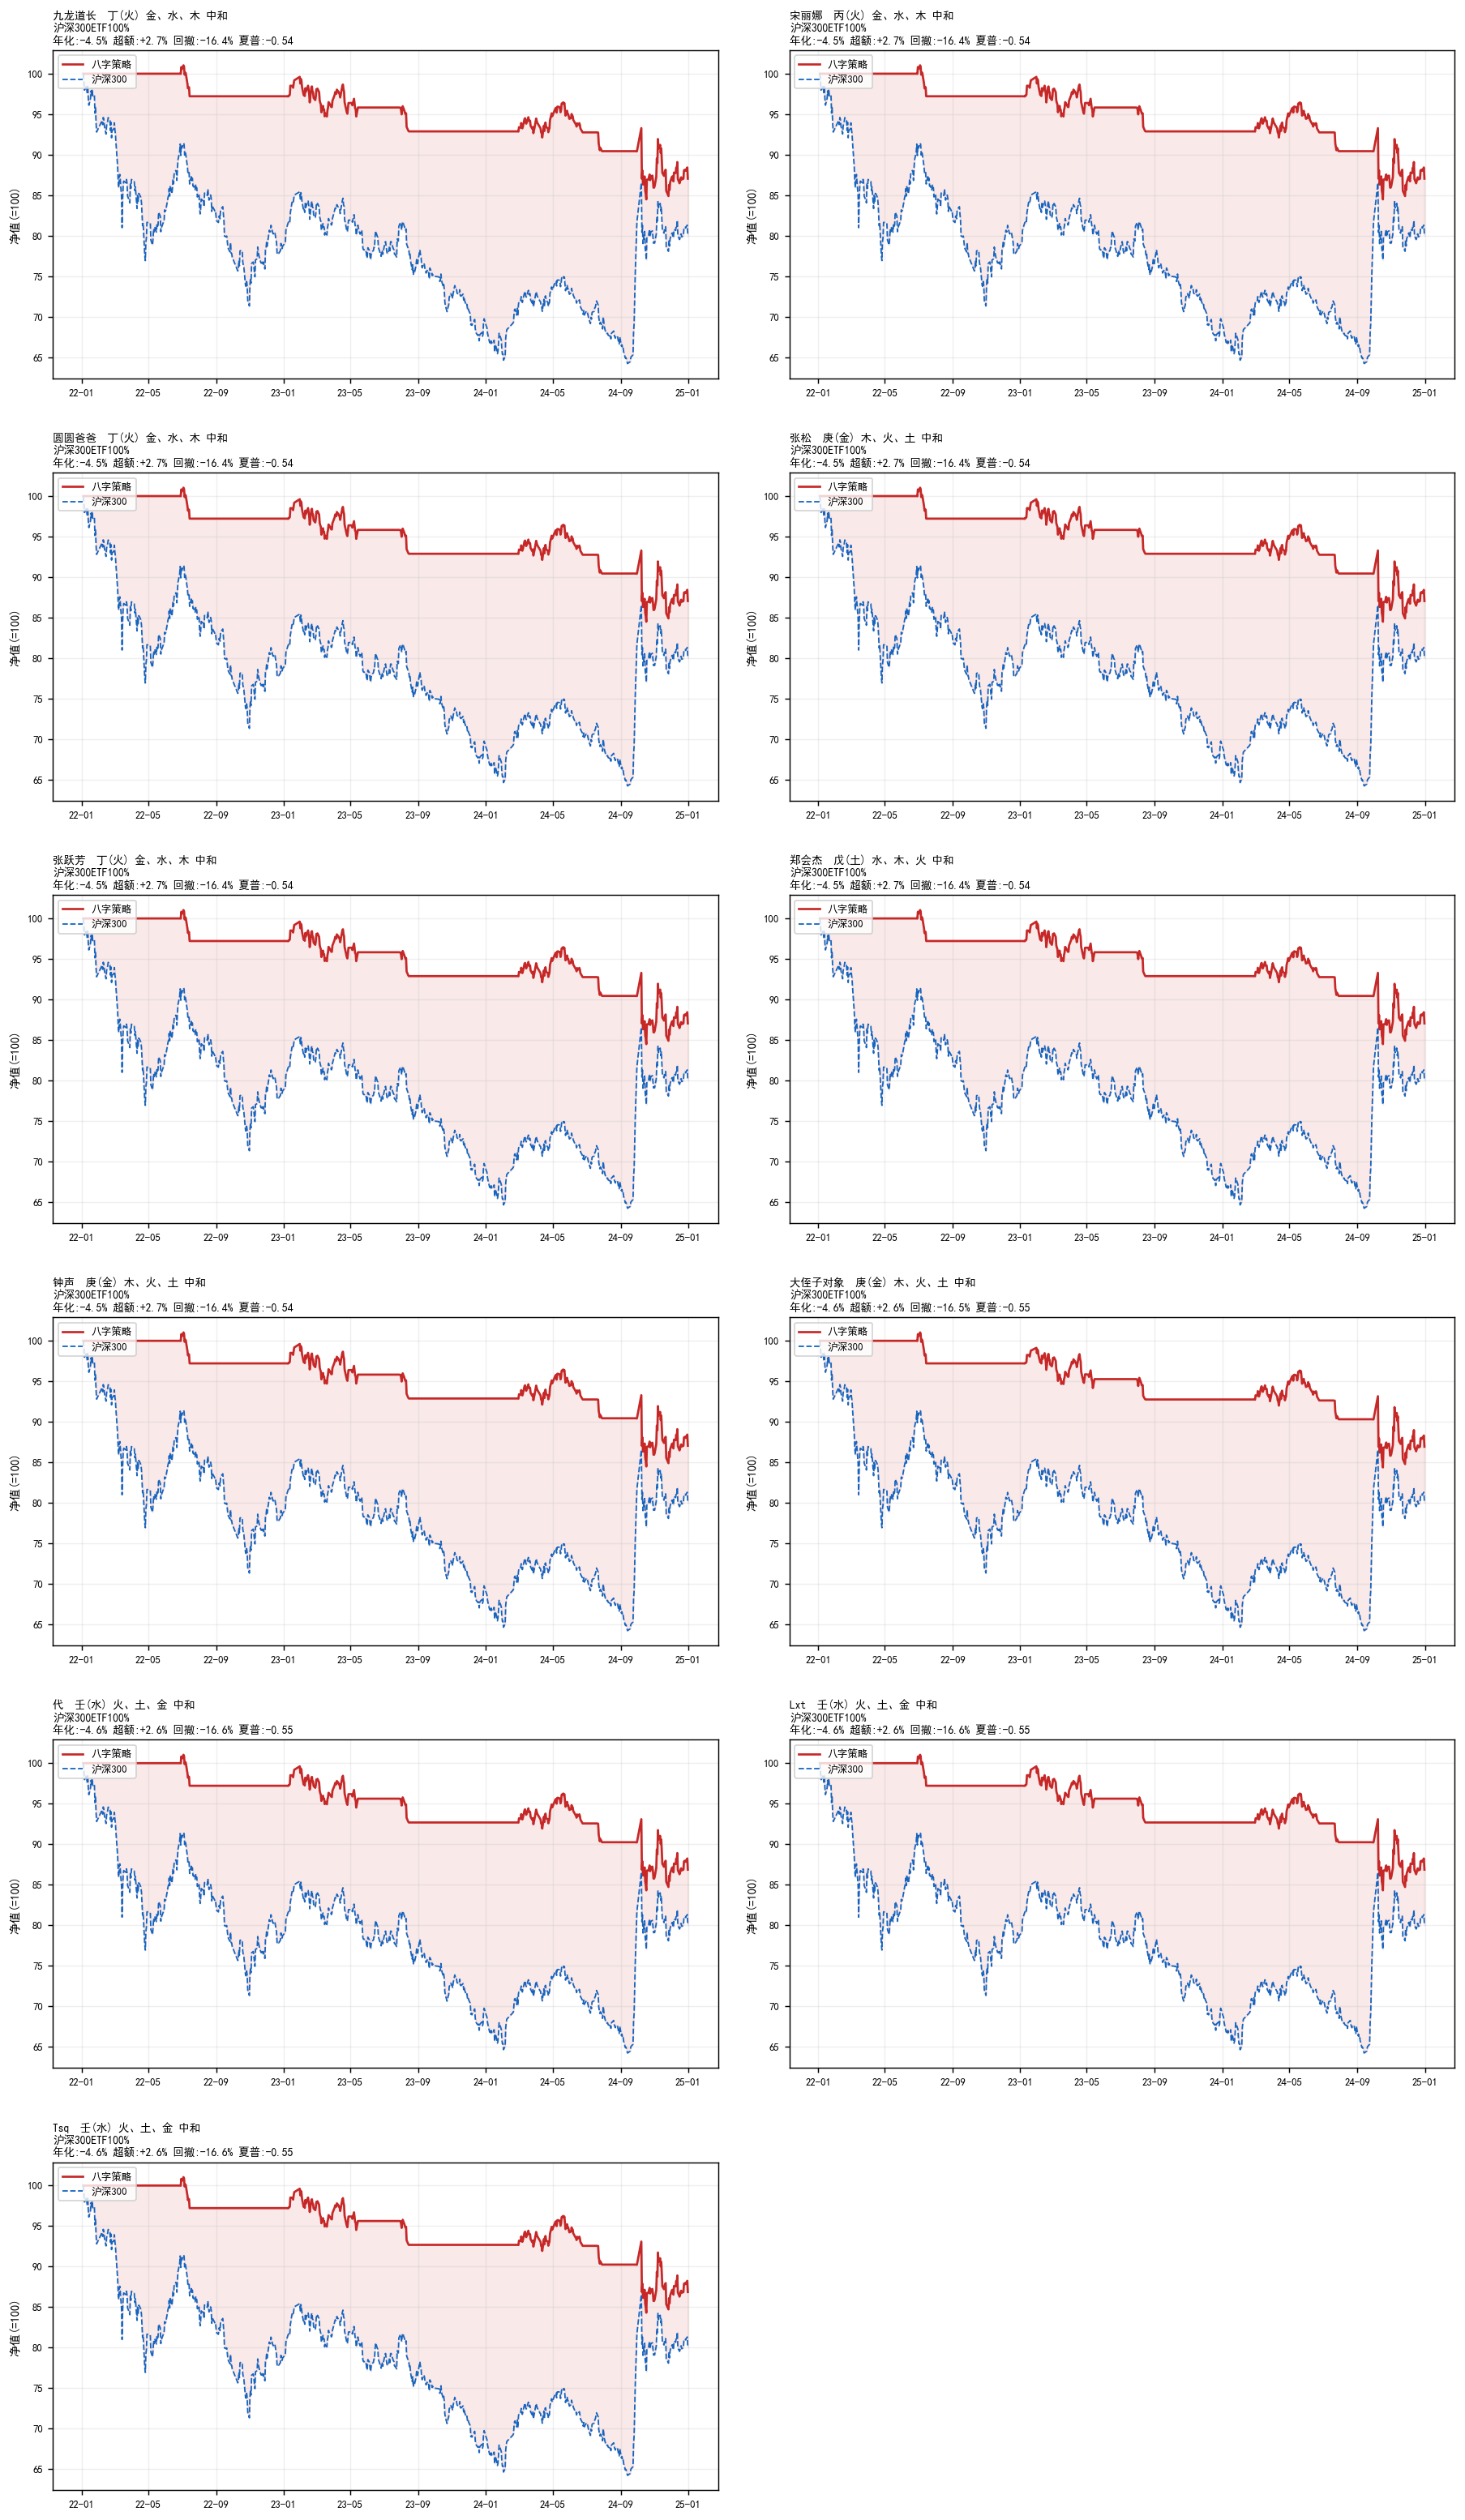

Write the Python code that produced this figure.
"""
八字量化回测系统 v2
直接使用四柱（比从生日反推更准确，包含时辰）
依赖: pip install akshare pandas numpy matplotlib
"""

import matplotlib
matplotlib.use('Agg')   # 非交互后端，避免后台GUI线程阻塞网络请求
import akshare as ak
import pandas as pd
import numpy as np
import matplotlib.pyplot as plt
import matplotlib.dates as mdates
from datetime import date, datetime
import warnings
warnings.filterwarnings('ignore')

plt.rcParams['font.sans-serif'] = ['SimHei', 'Microsoft YaHei', 'Arial Unicode MS']
plt.rcParams['axes.unicode_minus'] = False

# ══════════════════════════════════════════════════════════
# 1. 基础常量
# ══════════════════════════════════════════════════════════

TIANGAN = ['甲','乙','丙','丁','戊','己','庚','辛','壬','癸']
DIZHI   = ['子','丑','寅','卯','辰','巳','午','未','申','酉','戌','亥']
WUXING  = {
    '甲':'木','乙':'木','丙':'火','丁':'火','戊':'土',
    '己':'土','庚':'金','辛':'金','壬':'水','癸':'水',
    '子':'水','丑':'土','寅':'木','卯':'木','辰':'土',
    '巳':'火','午':'火','未':'土','申':'金','酉':'金',
    '戌':'土','亥':'水',
}
NIANGAN_TO_YINMONTH = {0:2,1:4,2:6,3:8,4:0,5:2,6:4,7:6,8:8,9:0}
RIGAN_TO_ZISHI      = {0:0,1:2,2:4,3:6,4:8,5:0,6:2,7:4,8:6,9:8}
WX_ORDER   = ['木','火','土','金','水']
DIZHI_YANG = [True,False,True,False,True,False,True,False,True,False,True,False]

JIEQI_DATES = [
    (1,6),(2,4),(3,6),(4,5),(5,6),(6,6),
    (7,7),(8,7),(9,8),(10,8),(11,7),(12,7),
]
JIEQI_DAY_APPROX = [6,4,6,5,6,6,7,7,8,8,7,7]

CANG_GAN = {
    '子':['癸'],        '丑':['己','癸','辛'], '寅':['甲','丙','戊'],
    '卯':['乙'],        '辰':['戊','乙','癸'], '巳':['丙','庚','戊'],
    '午':['丁','己'],   '未':['己','丁','乙'], '申':['庚','壬','戊'],
    '酉':['辛'],        '戌':['戊','辛','丁'], '亥':['壬','甲'],
}
CANG_RATIOS = [0.6, 0.3, 0.1]

PILLAR_WEIGHTS = {
    'year_tg':8,'year_dz':4,'month_tg':12,'month_dz':40,
    'day_dz':12,'hour_tg':12,'hour_dz':12,
}

# ══════════════════════════════════════════════════════════
# 2. 基础工具函数
# ══════════════════════════════════════════════════════════

def is_yang(char):
    if char in TIANGAN: return TIANGAN.index(char) % 2 == 0
    if char in DIZHI:   return DIZHI_YANG[DIZHI.index(char)]
    return True

def get_cang_gan(dz):
    return [{'tg':tg,'ratio':CANG_RATIOS[i]}
            for i, tg in enumerate(CANG_GAN.get(dz, []))]

def wx_generates(a, b): return (WX_ORDER.index(a)+1)%5 == WX_ORDER.index(b)
def wx_controls(a, b):  return (WX_ORDER.index(a)+2)%5 == WX_ORDER.index(b)

def get_shishen(day_tg, char):
    day_wx = WUXING.get(day_tg); char_wx = WUXING.get(char)
    if not char_wx: return '—'
    same = (is_yang(day_tg) == is_yang(char))
    if char_wx == day_wx:              return '比肩' if same else '劫财'
    if wx_generates(day_wx, char_wx):  return '食神' if same else '伤官'
    if wx_controls(day_wx, char_wx):   return '偏财' if same else '正财'
    if wx_controls(char_wx, day_wx):   return '七杀' if same else '正官'
    if wx_generates(char_wx, day_wx):  return '偏印' if same else '正印'
    return '—'

# ══════════════════════════════════════════════════════════
# 3. 构造四柱（直接使用干支字符）
# ══════════════════════════════════════════════════════════

def make_pillar(tg, dz):
    return {'tg':tg,'dz':dz,'tgIdx':TIANGAN.index(tg),'dzIdx':DIZHI.index(dz)}

def make_bazi(y_tg, y_dz, mo_tg, mo_dz, d_tg, d_dz, h_tg=None, h_dz=None):
    """直接从干支字符构造四柱字典。时柱可选，None表示未知。"""
    return {
        'year':  make_pillar(y_tg,  y_dz),
        'month': make_pillar(mo_tg, mo_dz),
        'day':   make_pillar(d_tg,  d_dz),
        'hour':  make_pillar(h_tg,  h_dz) if h_tg else None,
    }

# ══════════════════════════════════════════════════════════
# 4. 大运计算（仍需生日）
# ══════════════════════════════════════════════════════════

def _jieqi_date(year, month):
    idx = ((month-1)%12+12)%12
    m, d = JIEQI_DATES[idx]
    return date(year, m, d)

def calculate_dayun(year_p, month_p, gender, by, bm, bd):
    yang_year = year_p['tgIdx'] % 2 == 0
    forward   = (gender=='男' and yang_year) or (gender=='女' and not yang_year)
    bdate = date(by, bm, bd)
    if forward:
        m, y = bm, by
        jd = _jieqi_date(y, m)
        if jd <= bdate:
            m += 1
            if m > 12: m, y = 1, y+1
            jd = _jieqi_date(y, m)
        days = (jd - bdate).days
    else:
        m, y = bm, by
        jd = _jieqi_date(y, m)
        if jd >= bdate:
            m -= 1
            if m < 1: m, y = 12, y-1
            jd = _jieqi_date(y, m)
        days = (bdate - jd).days
    start_age = round(days / 3)
    ti, di = month_p['tgIdx'], month_p['dzIdx']
    dayuns = []
    for i in range(8):
        if forward: ti=(ti+1)%10; di=(di+1)%12
        else:       ti=(ti-1+10)%10; di=(di-1+12)%12
        dayuns.append({'gz':TIANGAN[ti]+DIZHI[di],'tgIdx':ti,'dzIdx':di,
                       'ageStart':start_age+i*10,'yearStart':by+start_age+i*10})
    return {'startAge':start_age,'dayuns':dayuns}

# ══════════════════════════════════════════════════════════
# 5. 命局分析（支持时柱为 None）
# ══════════════════════════════════════════════════════════

def calc_strength_score(bazi):
    day_tg = bazi['day']['tg']
    score  = 0
    # 构建参与计分的条目（时柱若为 None 则跳过）
    entries = [
        (bazi['year']['tg'],   'year_tg'),
        (bazi['year']['dz'],   'year_dz'),
        (bazi['month']['tg'],  'month_tg'),
        (bazi['month']['dz'],  'month_dz'),
        (bazi['day']['dz'],    'day_dz'),
    ]
    if bazi['hour']:
        entries += [(bazi['hour']['tg'],'hour_tg'),(bazi['hour']['dz'],'hour_dz')]

    for char, key in entries:
        ss = get_shishen(day_tg, char)
        w  = PILLAR_WEIGHTS[key]
        if key == 'month_dz':
            if ss in ['比肩','劫财','正印','偏印']: score += w
            for cg in get_cang_gan(char)[1:]:
                hss = get_shishen(day_tg, cg['tg'])
                if hss in ['比肩','劫财','正印','偏印']: score += w*cg['ratio']*0.4
        elif key in ['year_dz','day_dz','hour_dz']:
            if ss in ['比肩','劫财']: score += w
            for cg in get_cang_gan(char):
                hss = get_shishen(day_tg, cg['tg'])
                if hss in ['比肩','劫财']: score += w*cg['ratio']*0.3
        else:
            if ss in ['比肩','劫财']: score += w
    return min(100, round(score))

def detect_cong_ge(bazi):
    day_tg = bazi['day']['tg']
    positions = [
        (bazi['year']['tg'],8),(bazi['year']['dz'],4),
        (bazi['month']['tg'],12),(bazi['month']['dz'],40),
        (bazi['day']['dz'],12),
    ]
    if bazi['hour']:
        positions += [(bazi['hour']['tg'],12),(bazi['hour']['dz'],12)]
    sw=cw=gw=shw=0
    def add(ss, w):
        nonlocal sw,cw,gw,shw
        if ss in ['比肩','劫财','正印','偏印']: sw+=w
        elif ss in ['正财','偏财']: cw+=w
        elif ss in ['正官','七杀']: gw+=w
        elif ss in ['食神','伤官']: shw+=w
    for char, w in positions:
        add(get_shishen(day_tg,char),w)
        for cg in get_cang_gan(char):
            add(get_shishen(day_tg,cg['tg']),w*cg['ratio']*0.4)
    if sw > 16: return None
    maxw = max(cw,gw,shw)
    if maxw < 24: return None
    if cw==maxw: return '从财格'
    if gw==maxw: return '从官格'
    return '从儿格'

def get_xi_yong(score, day_tg, cong_ge):
    day_wx=WUXING[day_tg]; idx=WX_ORDER.index(day_wx)
    yin_wx=WX_ORDER[(idx+4)%5]; bi_wx=day_wx
    shi_wx=WX_ORDER[(idx+1)%5]; cai_wx=WX_ORDER[(idx+2)%5]
    guan_wx=WX_ORDER[(idx+3)%5]
    if cong_ge=='从财格': return {'xi':[cai_wx,guan_wx],'ji':[yin_wx,bi_wx],'label':cong_ge}
    if cong_ge=='从官格': return {'xi':[guan_wx,cai_wx],'ji':[yin_wx,bi_wx],'label':cong_ge}
    if cong_ge=='从儿格': return {'xi':[shi_wx,cai_wx], 'ji':[yin_wx,guan_wx],'label':cong_ge}
    if score>60: return {'xi':[cai_wx,guan_wx],'ji':[yin_wx,bi_wx],'label':'身强'}
    if score<40: return {'xi':[yin_wx,bi_wx],'ji':[cai_wx,guan_wx],'label':'身弱'}
    return {'xi':[cai_wx,guan_wx,yin_wx],'ji':[],'label':'中和'}

def analyze_cai_xing(bazi):
    day_tg=bazi['day']['tg']
    chars=[bazi['year']['tg'],bazi['year']['dz'],
           bazi['month']['tg'],bazi['month']['dz'],
           bazi['day']['dz']]
    if bazi['hour']:
        chars+=[bazi['hour']['tg'],bazi['hour']['dz']]
    zc=pc=0.0
    for c in chars:
        ss=get_shishen(day_tg,c)
        if ss=='正财': zc+=1
        if ss=='偏财': pc+=1
    branches=[bazi['year']['dz'],bazi['month']['dz'],bazi['day']['dz']]
    if bazi['hour']: branches.append(bazi['hour']['dz'])
    for dz in branches:
        for cg in get_cang_gan(dz):
            ss=get_shishen(day_tg,cg['tg'])
            if ss=='正财': zc+=cg['ratio']*0.5
            if ss=='偏财': pc+=cg['ratio']*0.5
    return {'zhengCai':zc,'pianCai':pc}

# ══════════════════════════════════════════════════════════
# 6. 时机评分（逐日，按月计算）
# ══════════════════════════════════════════════════════════

def get_pillars_for_date(d: date):
    year,month,day=d.year,d.month,d.day
    liu_nian={'tg':TIANGAN[((year-4)%10+10)%10],'dz':DIZHI[((year-4)%12+12)%12]}
    year_tg_idx=((year-4)%10+10)%10
    lunar_off=month-2
    if day<JIEQI_DAY_APPROX[month-1]: lunar_off-=1
    mdz=(((lunar_off%12)+12)%12+2)%12
    mtg=(NIANGAN_TO_YINMONTH[year_tg_idx%10]+mdz-2+20)%10
    liu_yue={'tg':TIANGAN[mtg],'dz':DIZHI[mdz]}
    a=(14-month)//12;y2=year+4800-a;m2=month+12*a-3
    jdn=day+(153*m2+2)//5+365*y2+y2//4-y2//100+y2//400-32045
    diff=jdn-2451551
    liu_ri={'tg':TIANGAN[((diff%10)+10)%10],'dz':DIZHI[((diff%12)+12)%12]}
    return liu_nian,liu_yue,liu_ri

def get_current_dayun(dayuns, birth_year, target_year):
    age=target_year-birth_year
    for i,dy in enumerate(dayuns):
        next_start=dayuns[i+1]['ageStart'] if i+1<len(dayuns) else 999
        if dy['ageStart']<=age<next_start: return dy
    return None

def _eval(char, day_tg, xi, ji):
    wx=WUXING.get(char)
    if not wx: return 0
    if wx in xi: return 10
    if wx in ji: return -10
    return 0

def calc_timing_score(dayuns, birth_year, day_tg, xi, ji, target_date: date):
    ln,ly,lr=get_pillars_for_date(target_date)
    dy=get_current_dayun(dayuns,birth_year,target_date.year)
    dy_s=(_eval(TIANGAN[dy['tgIdx']],day_tg,xi,ji)+
          _eval(DIZHI[dy['dzIdx']],day_tg,xi,ji)) if dy else 0
    ln_s=_eval(ln['tg'],day_tg,xi,ji)+_eval(ln['dz'],day_tg,xi,ji)
    ly_s=_eval(ly['tg'],day_tg,xi,ji)+_eval(ly['dz'],day_tg,xi,ji)
    lr_s=_eval(lr['tg'],day_tg,xi,ji)+_eval(lr['dz'],day_tg,xi,ji)
    def norm(s): return ((s+20)/40)*100
    return round(norm(dy_s)*0.35+norm(ln_s)*0.45+norm(ly_s)*0.15+norm(lr_s)*0.05)

# ══════════════════════════════════════════════════════════
# 7. ETF 映射（五行×阴阳）
# ══════════════════════════════════════════════════════════

CSI300_ETF = '510300'   # 沪深300ETF (sh510300)，统一用此ETF测试择时信号
ETF_NAMES = {
    '510300':'沪深300ETF','000300':'沪深300',
}

# ══════════════════════════════════════════════════════════
# 8. 数据获取（带缓存）
# ══════════════════════════════════════════════════════════

_cache: dict = {}

def _etf_prefix(code: str) -> str:
    return 'sh' if code.startswith('5') else 'sz'

def fetch_prices(code: str):
    if code in _cache: return _cache[code]
    import requests, threading
    result = [None]; exc = [None]
    def _do():
        try:
            if code == '000300':
                df=ak.stock_zh_index_daily(symbol='sh000300')
                df=df[['date','close']].copy()
            else:
                symbol=f"{_etf_prefix(code)}{code}"
                df=ak.fund_etf_hist_sina(symbol=symbol)
                df=df[['date','close']].copy()
            df['date']=pd.to_datetime(df['date'])
            df=df.sort_values('date').set_index('date')
            result[0]=df
        except Exception as e:
            exc[0]=e
    t=threading.Thread(target=_do,daemon=True); t.start(); t.join(timeout=45)
    if t.is_alive():
        print(f"  TIMEOUT {code} 超时跳过"); return None
    if exc[0]:
        print(f"  ERR {code} 获取失败: {exc[0]}"); return None
    _cache[code]=result[0]
    print(f"  OK {code}({ETF_NAMES.get(code,code)}): "
          f"{result[0].index.min().date()} ~ {result[0].index.max().date()}")
    return result[0]

def preload_data():
    """主程序启动时统一预加载，后续全走缓存"""
    print("预加载行情数据...")
    fetch_prices('000300')
    fetch_prices(CSI300_ETF)
    print("预加载完成\n")

def get_aligned_series(code, idx):
    df=fetch_prices(code)
    if df is None: return pd.Series(np.nan,index=idx)
    return df['close'].reindex(idx,method='ffill')

def build_market_regime(idx):
    """市场状态：bull（沪深300>MA250且MA250上升）/ normal（>MA120）/ bear（过滤）
    MA在全量历史上计算，避免回测初期数据不足导致bull信号缺失。"""
    csi=fetch_prices('000300')
    if csi is None: return pd.Series('normal',index=idx)
    full=csi['close']                              # 全量历史（2002至今）
    ma120_full=full.rolling(120,min_periods=60).mean()
    ma250_full=full.rolling(250,min_periods=200).mean()
    ma250_lag =ma250_full.shift(20)
    # 切到回测区间
    close  =full.reindex(idx,method='ffill')
    ma120  =ma120_full.reindex(idx,method='ffill')
    ma250  =ma250_full.reindex(idx,method='ffill')
    ma250_l=ma250_lag.reindex(idx,method='ffill')
    regime =pd.Series('bear',index=idx)
    regime[close>ma120]='normal'
    regime[(close>ma250)&(ma250>ma250_l)]='bull'
    return regime

# ══════════════════════════════════════════════════════════
# 9. 完整命盘分析
# ══════════════════════════════════════════════════════════

def full_analysis(bazi, gender, by, bm, bd):
    dy_r    =calculate_dayun(bazi['year'],bazi['month'],gender,by,bm,bd)
    score   =calc_strength_score(bazi)
    cong_ge =detect_cong_ge(bazi)
    xi_yong =get_xi_yong(score,bazi['day']['tg'],cong_ge)
    cai_xing=analyze_cai_xing(bazi)
    return {
        'bazi':bazi,'dayuns':dy_r['dayuns'],
        'birthYear':by,'dayTg':bazi['day']['tg'],
        'dayYang':is_yang(bazi['day']['tg']),
        'score':score,'xiYong':xi_yong,'caiXing':cai_xing,
    }

# ══════════════════════════════════════════════════════════
# 10. ETF权重（正偏财比例 → 阴阳 ETF 分配）
# ══════════════════════════════════════════════════════════

def get_etf_weights(ana):
    """统一使用沪深300ETF，仅通过择时评分控制仓位，不做ETF选择。"""
    return {CSI300_ETF: 1.0}

# ══════════════════════════════════════════════════════════
# 11. 仓位决策
# ══════════════════════════════════════════════════════════

def score_to_position(score, regime='normal'):
    """
    bull  (>MA250，强牛)：底仓50%保底，评分最高可加至100%
    normal(>MA120)     ：无底仓，评分在25%~75%之间调节
    bear  (≤MA120)     ：清仓0%
    """
    if regime == 'bear':
        return 0.0
    if regime == 'bull':
        if score >= 70: return 1.00
        if score >= 55: return 0.80
        if score >= 45: return 0.60
        if score >= 35: return 0.50   # 底仓保底
        return 0.50                   # 牛市不低于50%
    else:  # normal
        if score >= 70: return 0.75
        if score >= 55: return 0.60
        if score >= 45: return 0.50
        if score >= 35: return 0.35
        return 0.25

TRADE_COST=0.0003

# ══════════════════════════════════════════════════════════
# 12. 单人回测
# ══════════════════════════════════════════════════════════

def run_backtest(name, gender, by, bm, bd,
                 y_tg, y_dz, mo_tg, mo_dz, d_tg, d_dz,
                 h_tg=None, h_dz=None,
                 start='2019-01-01', end='2025-12-31',
                 initial_cash=100_000):

    bazi    = make_bazi(y_tg,y_dz,mo_tg,mo_dz,d_tg,d_dz,h_tg,h_dz)
    ana     = full_analysis(bazi,gender,by,bm,bd)
    xi      = ana['xiYong']
    weights = get_etf_weights(ana)
    day_tg  = ana['dayTg']

    zc=ana['caiXing']['zhengCai']; pc=ana['caiXing']['pianCai']
    total=zc+pc
    yr=zc/total if total else 0.5; yr2=pc/total if total else 0.5
    hour_str=f"{h_tg}{h_dz}" if h_tg else "时辰未知"

    print(f"\n{'='*55}")
    print(f"  {name}  {by}/{bm}/{bd} {hour_str} {gender}")
    print(f"  四柱: {y_tg}{y_dz} {mo_tg}{mo_dz} {d_tg}{d_dz} {hour_str}")
    print(f"  日主:{day_tg}({WUXING[day_tg]}) {'阳' if ana['dayYang'] else '阴'}  "
          f"强弱:{ana['score']}分 {xi['label']}")
    print(f"  喜用:{'、'.join(xi['xi'])}  忌:{'、'.join(xi['ji']) or '—'}")
    print(f"  正财:{zc:.1f} 偏财:{pc:.1f} → 阳ETF:{yr:.0%} 阴ETF:{yr2:.0%}")
    etf_str=', '.join(f"{ETF_NAMES.get(k,k)}({v:.0%})" for k,v in weights.items())
    print(f"  ETF: {etf_str}")

    if not weights:
        print("  ✗ 无喜用五行对应ETF，跳过"); return None

    all_codes=list(weights.keys())+['000300']
    print(f"  加载行情...")
    for c in all_codes: fetch_prices(c)

    csi_df=fetch_prices('000300')
    if csi_df is None: return None
    idx=csi_df.loc[start:end,'close'].index
    if idx.empty: return None

    price_dict={}
    for code in weights:
        s=get_aligned_series(code,idx)
        if s.dropna().__len__()<20:
            print(f"  ⚠ {code} 数据不足，以消费ETF(159928)代替")
            code='159928'; s=get_aligned_series(code,idx)
        price_dict[code]=s

    csi_s    =get_aligned_series('000300',idx)
    regime_s =build_market_regime(idx)

    # 每月4次打分（流日每7天更新一次，捕捉周级别信号）
    score_s=pd.Series(0,index=idx,dtype=float)
    prev_week_key=None; cur_score=50
    for dt in idx:
        week_key=(dt.year, dt.month, (dt.day-1)//7)
        if week_key!=prev_week_key:
            prev_week_key=week_key
            cur_score=calc_timing_score(
                ana['dayuns'],ana['birthYear'],day_tg,
                xi['xi'],xi['ji'],dt.date())
        score_s[dt]=cur_score

    # 每月4次调仓（每跨越7天周界触发）
    pf_val  =pd.Series(0.0,index=idx)
    cash    =float(initial_cash)
    holdings={c:0.0 for c in weights}
    prev_pos=-1.0
    prev_week_r=None

    for i,dt in enumerate(idx):
        week_r=(dt.year, dt.month, (dt.day-1)//7)
        rebal=(week_r!=prev_week_r) or (i==0)
        prev_week_r=week_r
        if rebal:
            score =int(score_s[dt])
            regime=str(regime_s[dt])
            pos   =score_to_position(score, regime)
            if pos!=prev_pos:
                for code,sh in list(holdings.items()):
                    if sh>0:
                        px=price_dict.get(code,pd.Series()).get(dt)
                        if px and not np.isnan(px):
                            cash+=sh*px*(1-TRADE_COST); holdings[code]=0.0
                if pos>0:
                    invest=cash*pos
                    for code,w in weights.items():
                        alloc=invest*w
                        px=price_dict.get(code,pd.Series()).get(dt)
                        if px and not np.isnan(float(px)) and float(px)>0:
                            sh=alloc/float(px)*(1-TRADE_COST)
                            holdings[code]=holdings.get(code,0)+sh
                            cash-=alloc
                prev_pos=pos

        total_val=cash
        for code,sh in holdings.items():
            if sh>0:
                px=price_dict.get(code,pd.Series()).get(dt)
                if px and not np.isnan(float(px)): total_val+=sh*float(px)
        pf_val[dt]=total_val

    csi_start=float(csi_s.dropna().iloc[0])
    bm_val   =csi_s/csi_start*initial_cash

    pf=pf_val.dropna(); bm=bm_val.dropna()
    common=pf.index.intersection(bm.index)
    pf,bm=pf[common],bm[common]
    if len(pf)<10: return None

    years=(common[-1]-common[0]).days/365.25
    ar =(pf.iloc[-1]/initial_cash)**(1/years)-1 if years>0 else 0
    bmr=(bm.iloc[-1]/initial_cash)**(1/years)-1 if years>0 else 0
    dd =(pf-pf.cummax())/pf.cummax()
    mdd=float(dd.min())
    dr =pf.pct_change().dropna()
    sp =float(dr.mean()/dr.std()*np.sqrt(252)) if dr.std()>0 else 0

    print(f"  【结果】年化:{ar:.1%}  基准:{bmr:.1%}  "
          f"超额:{ar-bmr:+.1%}  最大回撤:{mdd:.1%}  夏普:{sp:.2f}")

    return {
        'name':name,'ana':ana,'weights':weights,
        'pf':pf,'bm':bm,
        'metrics':{'ar':ar,'bmr':bmr,'alpha':ar-bmr,'mdd':mdd,'sharpe':sp,
                   'total':pf.iloc[-1]/initial_cash-1},
    }

# ══════════════════════════════════════════════════════════
# 13. 可视化
# ══════════════════════════════════════════════════════════

def plot_results(results, cols=2):
    valid=[r for r in results if r]
    if not valid: print("无有效结果"); return
    n=len(valid)
    rows=(n+cols-1)//cols
    fig,axes=plt.subplots(rows,cols,figsize=(14*cols//2,4*rows),squeeze=False)
    axlist=axes.flatten()

    for i,(ax,r) in enumerate(zip(axlist,valid)):
        m=r['metrics']; xi=r['ana']['xiYong']
        pf=r['pf']/r['pf'].iloc[0]*100
        bm=r['bm']/r['bm'].iloc[0]*100
        ax.plot(pf.index,pf.values,color='#C62828',lw=1.5,label='八字策略')
        ax.plot(bm.index,bm.values,color='#1565C0',lw=1.0,ls='--',label='沪深300')
        ax.fill_between(pf.index,pf.values,bm.values,
                        where=pf.values>=bm.values,alpha=0.1,color='#C62828')
        ax.fill_between(pf.index,pf.values,bm.values,
                        where=pf.values<bm.values,alpha=0.1,color='#1565C0')
        dt=r['ana']['dayTg']
        zc=r['ana']['caiXing']['zhengCai']; pc=r['ana']['caiXing']['pianCai']
        etf_s=' '.join(f"{ETF_NAMES.get(k,k)}{v:.0%}" for k,v in r['weights'].items())
        title=(f"{r['name']}  {dt}({WUXING[dt]}) {'、'.join(xi['xi'])} {xi['label']}\n"
               f"{etf_s}\n"
               f"年化:{m['ar']:.1%} 超额:{m['alpha']:+.1%} 回撤:{m['mdd']:.1%} 夏普:{m['sharpe']:.2f}")
        ax.set_title(title,fontsize=7.5,pad=4,loc='left')
        ax.set_ylabel('净值(=100)',fontsize=8)
        ax.legend(fontsize=7,loc='upper left')
        ax.grid(True,alpha=0.2)
        ax.xaxis.set_major_formatter(mdates.DateFormatter('%y-%m'))
        ax.tick_params(labelsize=7)

    for ax in axlist[len(valid):]: ax.set_visible(False)
    plt.tight_layout(h_pad=2.5,w_pad=2)
    out='bazi_quant_backtest.png'
    plt.savefig(out,dpi=130,bbox_inches='tight')
    plt.show()
    print(f"\n图表已保存: {out}")

# ══════════════════════════════════════════════════════════
# 14. 命主数据（从截图四柱直接录入，过滤出生年>2010）
# 格式: (姓名, 性别, 生年, 月, 日, 年干, 年支, 月干, 月支, 日干, 日支, 时干, 时支)
# 时干/时支为 None 表示时辰不详
# ══════════════════════════════════════════════════════════

PERSONS = [
    ('啊',           '男', 1988,  8, 21, '戊','辰','庚','申','戊','申','庚','申'),
    ('Cq女',         '女', 1988, 12,  2, '戊','辰','癸','亥','辛','卯','壬','辰'),
    ('程钰',         '女', 1995,  1, 15, '甲','戌','丁','丑','丙','午','庚','寅'),
    ('程远',         '男', 1963,  1, 31, '壬','寅','癸','丑','甲','戌','庚','午'),
    ('程宇宸',       '女', 1990,  8,  4, '庚','午','癸','未','辛','丑','庚','寅'),
    ('传奇妹夫',     '男', 1990, 12, 20, '庚','午','戊','子','己','未','丙','寅'),
    ('CPR',          '女', 1994,  8, 16, '甲','戌','壬','申','甲','戌','壬','申'),
    ('Cq男',         '男', 1988, 11, 23, '戊','辰','癸','亥','壬','午','癸','卯'),
    ('代',           '男', 1993,  1, 31, '壬','申','癸','丑','壬','子','辛','丑'),
    ('戴常',         '男', 1960,  6, 24, '庚','子','壬','午','癸','未','乙','卯'),
    ('戴元媛',       '女', 1990,  1,  4, '己','巳','丙','子','己','巳','己','巳'),
    ('大珂国学',     '女', 1996,  6, 28, '丙','子','甲','午','丙','申','己','丑'),
    ('大侄子对象',   '女', 2003,  9, 24, '癸','未','辛','酉','庚','子','丙','子'),
    ('大侄子毅',     '男', 2003,  8, 25, '癸','未','庚','申','庚','午','丙','子'),
    ('东东',         '男', 1987,  7, 18, '丁','卯','丁','未','戊','辰','丁','巳'),
    ('Fl',           '男', 1986,  5, 24, '丙','寅','癸','巳','戊','辰','乙','卯'),
    ('郭艾伦',       '男', 1993, 11, 14, '癸','酉','癸','亥','己','亥','壬','申'),
    ('黄日华',       '女', 1990,  5,  9, '庚','午','辛','巳','甲','戌','戊','辰'),
    ('胡姐',         '女', 1971,  1,  8, '庚','戌','己','丑','癸','巳','戊','午'),
    ('九龙道长',     '男', 1980,  3, 25, '庚','申','己','卯','丁','酉','壬','寅'),
    ('Kylie',        '女', 1995,  1, 12, '甲','戌','丁','丑','癸','卯','乙','卯'),
    ('李苏涛',       '男', 1985,  3,  4, '乙','丑','戊','寅','壬','寅','辛','亥'),
    ('柳忠祥',       '男', 1974,  1,  2, '癸','丑','甲','子','癸','卯','壬','子'),
    ('Lxt',          '女', 1990,  9, 14, '庚','午','乙','酉','壬','午','癸','卯'),
    ('马为',         '女', 1993, 12,  4, '癸','酉','癸','亥','己','未','丁','卯'),
    ('么么撒',       '女', 1985,  2, 15, '乙','丑','戊','寅','乙','酉','己','卯'),
    ('宋丽娜',       '女', 1959,  4,  4, '己','亥','丁','卯','丙','辰','戊','戌'),
    ('孙洁',         '女', 1969, 10,  8, '己','酉','癸','酉','丙','辰','庚','寅'),
    ('孙平恒大',     '女', 1987, 11, 20, '丁','卯','辛','亥','癸','酉', None, None),
    ('孙倩倩',       '女', 1990,  5, 26, '庚','午','辛','巳','辛','卯','乙','未'),
    ('谭鑫龙',       '男', 1988,  5, 11, '戊','辰','丁','巳','丙','寅','丁','酉'),
    ('特朗普',       '男', 1946,  6, 14, '丙','戌','甲','午','己','未','己','巳'),
    ('Tsq',          '男', 1956, 12, 11, '丙','申','庚','子','壬','子','辛','丑'),
    ('小沈阳',       '男', 1981,  5,  7, '辛','酉','癸','巳','乙','酉','丁','丑'),
    ('圆圆爸爸',     '男', 1962,  2, 28, '壬','寅','壬','寅','丁','酉','辛','丑'),
    ('圆圆妈妈',     '女', 1964, 12, 23, '甲','辰','丙','子','丙','午','庚','寅'),
    ('圆圆姐',       '女', 1989, 10, 10, '己','巳','甲','戌','癸','卯','丁','巳'),
    ('圆圆姨夫',     '男', 1966,  9, 20, '丙','午','丁','酉','壬','午','庚','子'),
    ('张富跃',       '男', 1959, 11, 24, '己','亥','乙','亥','庚','戌','丙','戌'),
    ('张丽',         '女', 1986,  3,  7, '丙','寅','辛','卯','庚','戌','壬','午'),
    ('张松',         '女', 1968,  8,  8, '戊','申','庚','申','庚','戌','戊','子'),
    ('张文',         '男', 1991, 10, 29, '辛','未','戊','戌','壬','申','丙','午'),
    ('张跃芳',       '女', 1963,  6, 23, '癸','卯','戊','午','丁','酉','辛','亥'),
    ('郑会杰',       '男', 1994, 10, 29, '甲','戌','甲','戌','戊','子','戊','午'),
    ('钟声',         '女', 1990, 10, 12, '庚','午','丙','戌','庚','戌','丙','戌'),
    ('周勃舒',       '男', 1990,  3,  7, '庚','午','己','卯','辛','未','辛','卯'),
    ('周顾',         '男', 1978,  1, 14, '丁','巳','癸','丑','丙','子','壬','辰'),
]

# ══════════════════════════════════════════════════════════
# 15. 主程序
# ══════════════════════════════════════════════════════════

def run_period(label, start, end, initial_cash=100_000):
    """跑一段时间区间，返回结果列表"""
    print(f"\n{'#'*70}")
    print(f"# {label}  |  {start} ~ {end}  |  底仓50% 每月4次调仓")
    print(f"{'#'*70}\n")
    results=[]
    for p in PERSONS:
        name,gender,by,bm,bd = p[0],p[1],p[2],p[3],p[4]
        y_tg,y_dz,mo_tg,mo_dz,d_tg,d_dz = p[5],p[6],p[7],p[8],p[9],p[10]
        h_tg = p[11] if len(p)>11 else None
        h_dz = p[12] if len(p)>12 else None
        r = run_backtest(name,gender,by,bm,bd,
                         y_tg,y_dz,mo_tg,mo_dz,d_tg,d_dz,h_tg,h_dz,
                         start=start,end=end,initial_cash=initial_cash)
        results.append(r)
    return results

def print_summary(label, results):
    valid=[r for r in results if r]
    beat=sum(1 for r in valid if r['metrics']['alpha']>0)
    print(f"\n{'='*80}")
    print(f"  {label}  |  {beat}/{len(valid)} 人跑赢基准 ({beat/len(valid):.0%})")
    print(f"{'='*80}")
    print(f"{'命主':<10}{'日主':<4}{'格局':<7}{'策略年化':>9}{'基准年化':>9}"
          f"{'超额':>8}{'最大回撤':>9}{'夏普':>7}")
    print('-'*80)
    for r in sorted(valid, key=lambda x: -x['metrics']['alpha']):
        m=r['metrics']; xi=r['ana']['xiYong']; dt=r['ana']['dayTg']
        flag="+" if m['alpha']>0 else (" " if m['alpha']==0 else "-")
        print(f"{r['name']:<10}{dt:<4}{xi['label']:<7}"
              f"{m['ar']:>9.1%}{m['bmr']:>9.1%}"
              f"{m['alpha']:>+8.1%}{m['mdd']:>9.1%}{m['sharpe']:>7.2f}  {flag}")
    avg_alpha=sum(r['metrics']['alpha'] for r in valid)/len(valid)
    avg_sh   =sum(r['metrics']['sharpe'] for r in valid)/len(valid)
    print(f"\n  平均超额: {avg_alpha:+.2%}   平均夏普: {avg_sh:.2f}   胜率: {beat/len(valid):.0%}")
    return valid

if __name__ == '__main__':
    INITIAL_CASH = 100_000
    preload_data()   # 统一预加载，避免回测中途网络超时

    # ── 段1：牛市 2019-2021 ───────────────────────────────
    res_bull  = run_period("牛市段", "2019-01-01", "2021-12-31", INITIAL_CASH)
    bull_valid = print_summary("牛市段 2019-2021", res_bull)

    # ── 段2：震荡熊市 2022-2024 ───────────────────────────
    res_bear  = run_period("震荡段", "2022-01-01", "2024-12-31", INITIAL_CASH)
    bear_valid = print_summary("震荡段 2022-2024", res_bear)

    # ── 对比汇总 ──────────────────────────────────────────
    print(f"\n{'='*80}")
    print(f"  牛市 vs 震荡 对比（按牛市超额排序）")
    print(f"{'='*80}")
    print(f"{'命主':<10}{'牛市超额':>9}{'牛市夏普':>9}  {'震荡超额':>9}{'震荡夏普':>9}  {'牛>震荡?':>8}")
    print('-'*80)
    bull_map={r['name']:r for r in bull_valid}
    bear_map={r['name']:r for r in bear_valid}
    names=[r['name'] for r in sorted(bull_valid,key=lambda x:-x['metrics']['alpha'])]
    for name in names:
        b=bull_map.get(name); s=bear_map.get(name)
        if not b or not s: continue
        bm=b['metrics']; sm=s['metrics']
        better="YES" if bm['alpha']>sm['alpha'] else "no"
        print(f"{name:<10}{bm['alpha']:>+9.1%}{bm['sharpe']:>9.2f}  "
              f"{sm['alpha']:>+9.1%}{sm['sharpe']:>9.2f}  {better:>8}")

    # ── 绘图 ─────────────────────────────────────────────
    for label, valid in [("牛市2019-2021", bull_valid), ("震荡2022-2024", bear_valid)]:
        vs=sorted(valid, key=lambda r:-r['metrics']['ar'])
        for chunk in [vs[i:i+12] for i in range(0,len(vs),12)]:
            plot_results(chunk, cols=2)
